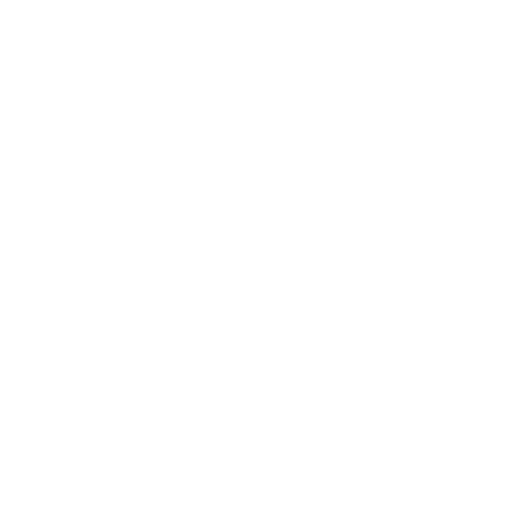
t = 0.00 s
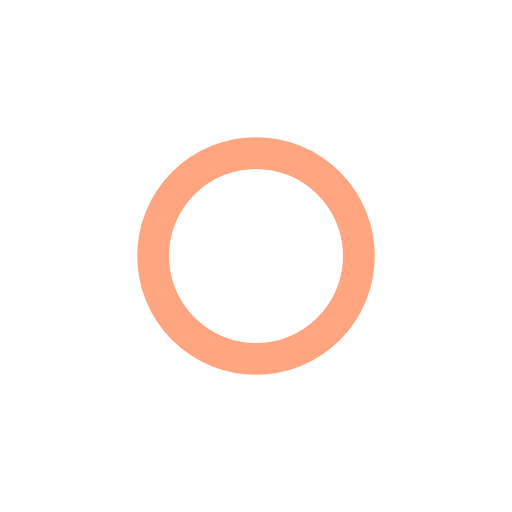
t = 0.50 s
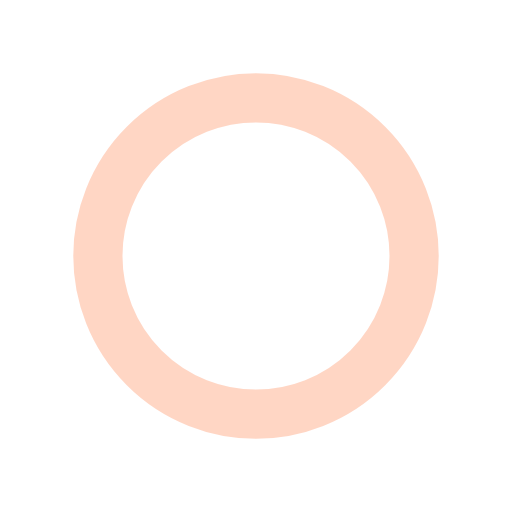
t = 1.00 s
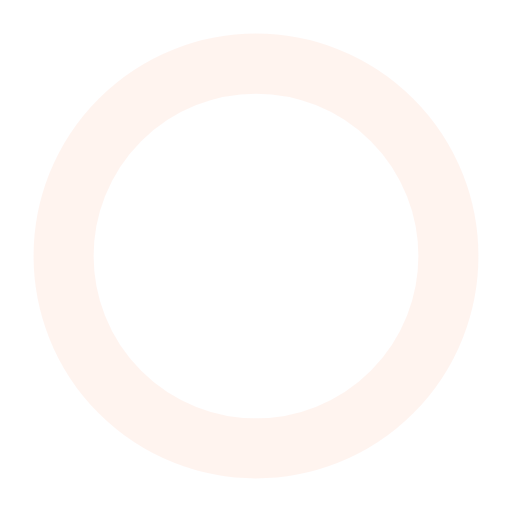
t = 1.50 s

The animated SVG that drew these frames (rendered in a browser with its animation timeline set to each time). Animation: 3 SMIL elements (animate=3); one cycle of 2.00 s, repeats indefinitely.

<svg xmlns='http://www.w3.org/2000/svg' viewBox='0 0 200 200'><circle fill='none' stroke-opacity='1' stroke='#FF4D00' stroke-width='.5' cx='100' cy='100' r='0'><animate attributeName='r' calcMode='spline' dur='2' values='1;80' keyTimes='0;1' keySplines='0 .2 .5 1' repeatCount='indefinite'></animate><animate attributeName='stroke-width' calcMode='spline' dur='2' values='0;25' keyTimes='0;1' keySplines='0 .2 .5 1' repeatCount='indefinite'></animate><animate attributeName='stroke-opacity' calcMode='spline' dur='2' values='1;0' keyTimes='0;1' keySplines='0 .2 .5 1' repeatCount='indefinite'></animate></circle></svg>
